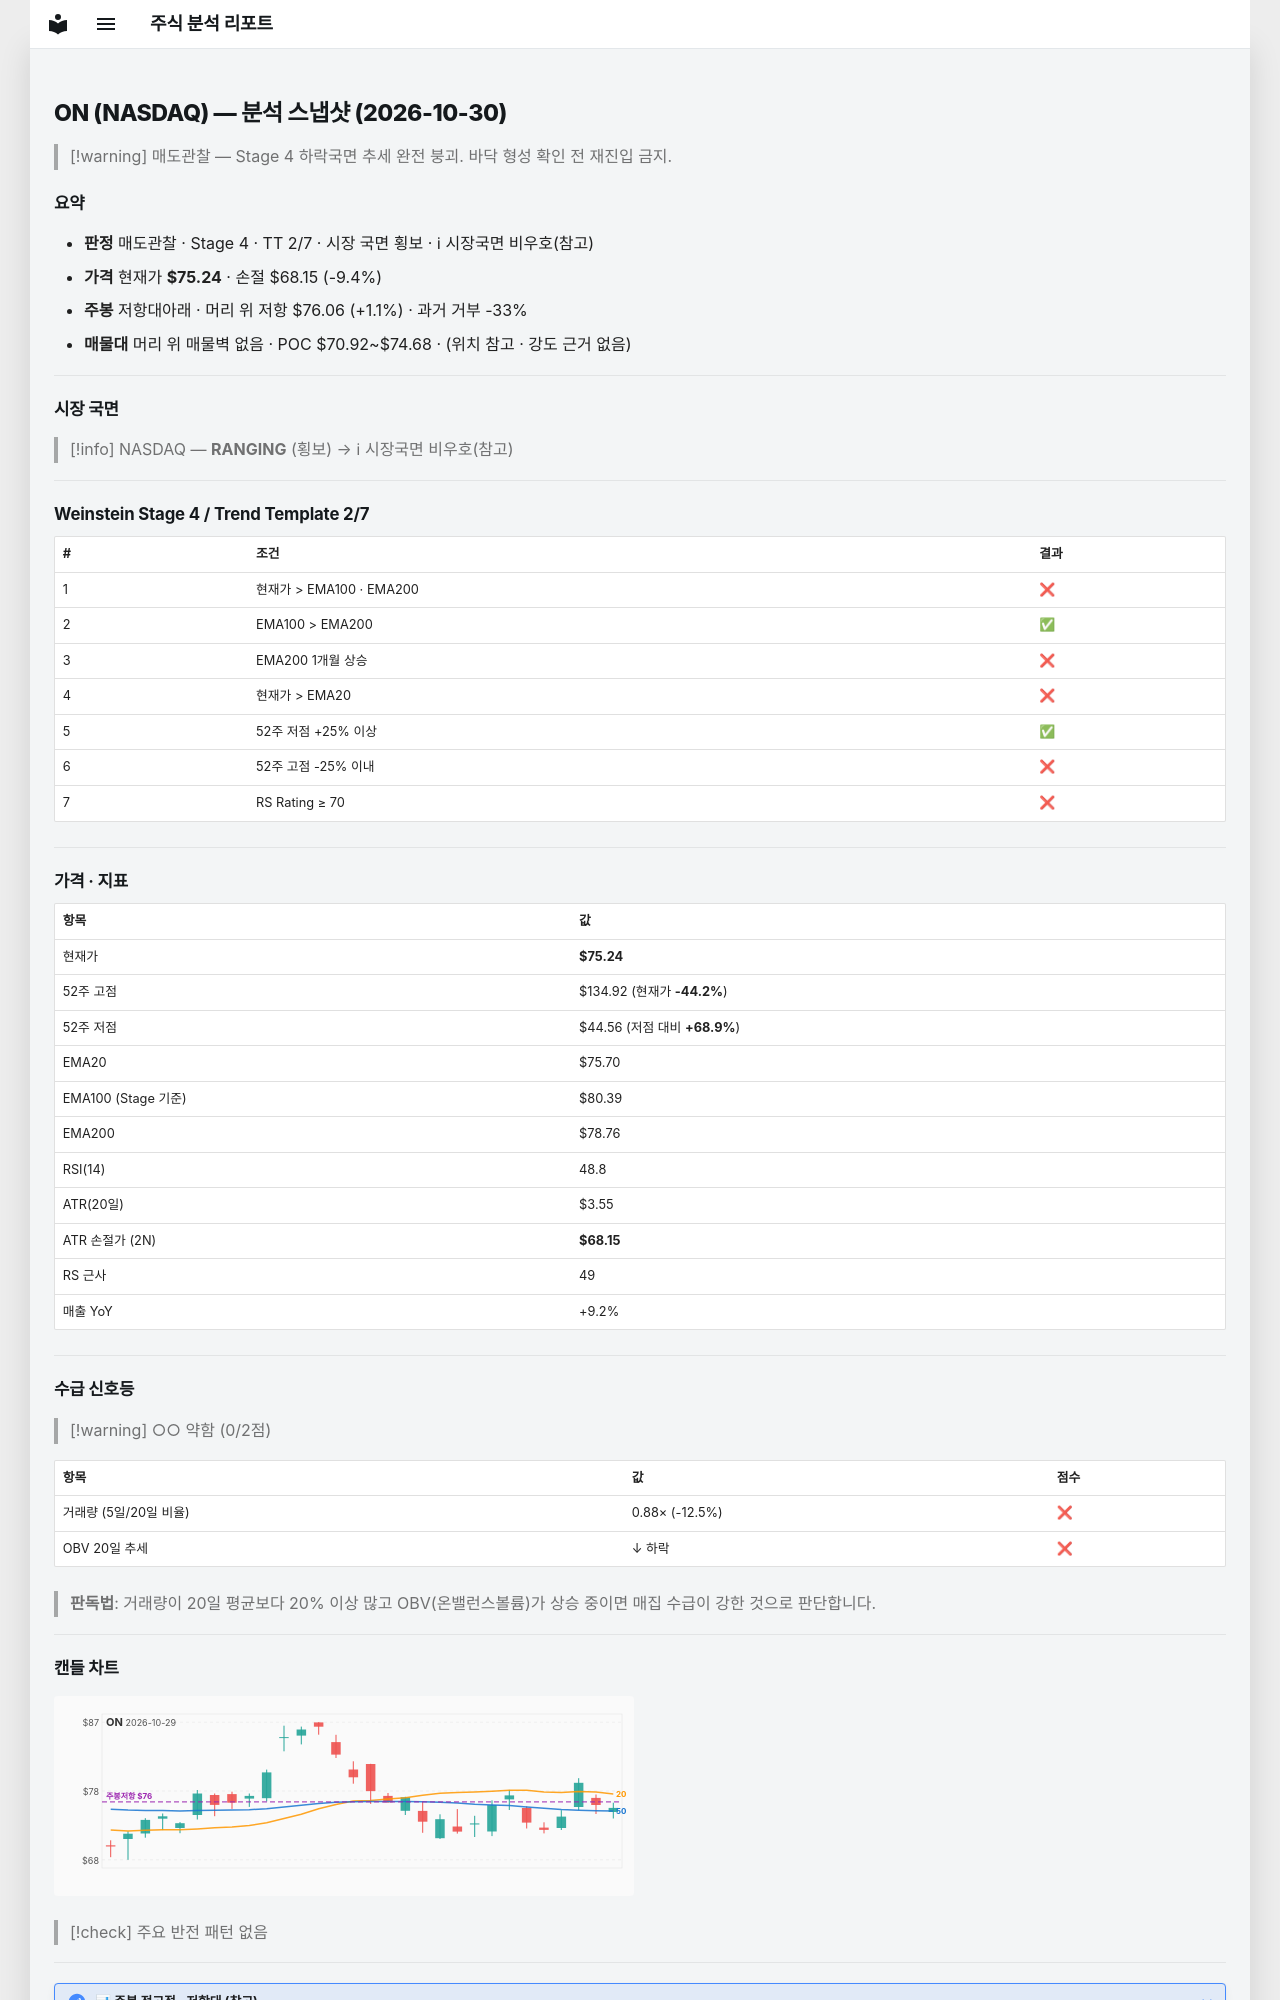

repository: soloandco/stock-reports · page: snapshots/ON-2026-10-30/index.html · generator: mkdocs

---
type: analysis-snapshot
title: ON 분석 스냅샷
ticker: ON
market: NASDAQ
created: 2026-10-30
updated: 2026-10-30
bar-date: 2026-10-29
verdict: 매도관찰
real-rr: 0.12
sma50-gap-pct: -0.6
weekly-position: 저항대아래
weekly-overhead-price: 76.06
weekly-overhead-pct: 1.1
stage: 4
trend-template-score: 2
tt-max: 7
ma-set: ema-20-100-200
price: 75.23999786376953
stop-price: 68.14971869376699
market-regime: RANGING
supply-demand-score: 0/2
supply-demand-label: 약함
status: tracking
tags:
  - stock-agent
  - watchlist
  - ON
  - analysis
related:
  - "[[analysis-template]]"
---

# ON (NASDAQ) — 분석 스냅샷 (2026-10-30)

> [!warning] 매도관찰 — Stage 4 하락국면
> 추세 완전 붕괴. 바닥 형성 확인 전 재진입 금지.

## 요약

- **판정** 매도관찰 · Stage 4 · TT 2/7 · 시장 국면 횡보 · ℹ 시장국면 비우호(참고)
- **가격** 현재가 **$75.24** · 손절 $68.15 (-9.4%)
- **주봉** 저항대아래 · 머리 위 저항 $76.06 (+1.1%) · 과거 거부 -33%
- **매물대** 머리 위 매물벽 없음 · POC $70.92~$74.68 · (위치 참고 · 강도 근거 없음)

---

## 시장 국면

> [!info] NASDAQ — **RANGING** (횡보) → ℹ 시장국면 비우호(참고)

---

## Weinstein Stage 4 / Trend Template 2/7

| # | 조건 | 결과 |
|---|------|------|
| 1 | 현재가 > EMA100 · EMA200 | ❌ |
| 2 | EMA100 > EMA200 | ✅ |
| 3 | EMA200 1개월 상승 | ❌ |
| 4 | 현재가 > EMA20 | ❌ |
| 5 | 52주 저점 +25% 이상 | ✅ |
| 6 | 52주 고점 -25% 이내 | ❌ |
| 7 | RS Rating ≥ 70 | ❌ |

---

## 가격 · 지표

| 항목 | 값 |
|------|---|
| 현재가 | **$75.24** |
| 52주 고점 | $134.92 (현재가 **-44.2%**) |
| 52주 저점 | $44.56 (저점 대비 **+68.9%**) |
| EMA20 | $75.70 |
| EMA100 (Stage 기준) | $80.39 |
| EMA200 | $78.76 |
| RSI(14) | 48.8 |
| ATR(20일) | $3.55 |
| ATR 손절가 (2N) | **$68.15** |
| RS 근사 | 49 |
| 매출 YoY | +9.2% |

---
## 수급 신호등

> [!warning] ○○ 약함 (0/2점)

| 항목 | 값 | 점수 |
|------|------|------|
| 거래량 (5일/20일 비율) | 0.88× (-12.5%) | ❌ |
| OBV 20일 추세 | ↓ 하락 | ❌ |

> **판독법**: 거래량이 20일 평균보다 20% 이상 많고 OBV(온밸런스볼륨)가 상승 중이면 매집 수급이 강한 것으로 판단합니다.

---
